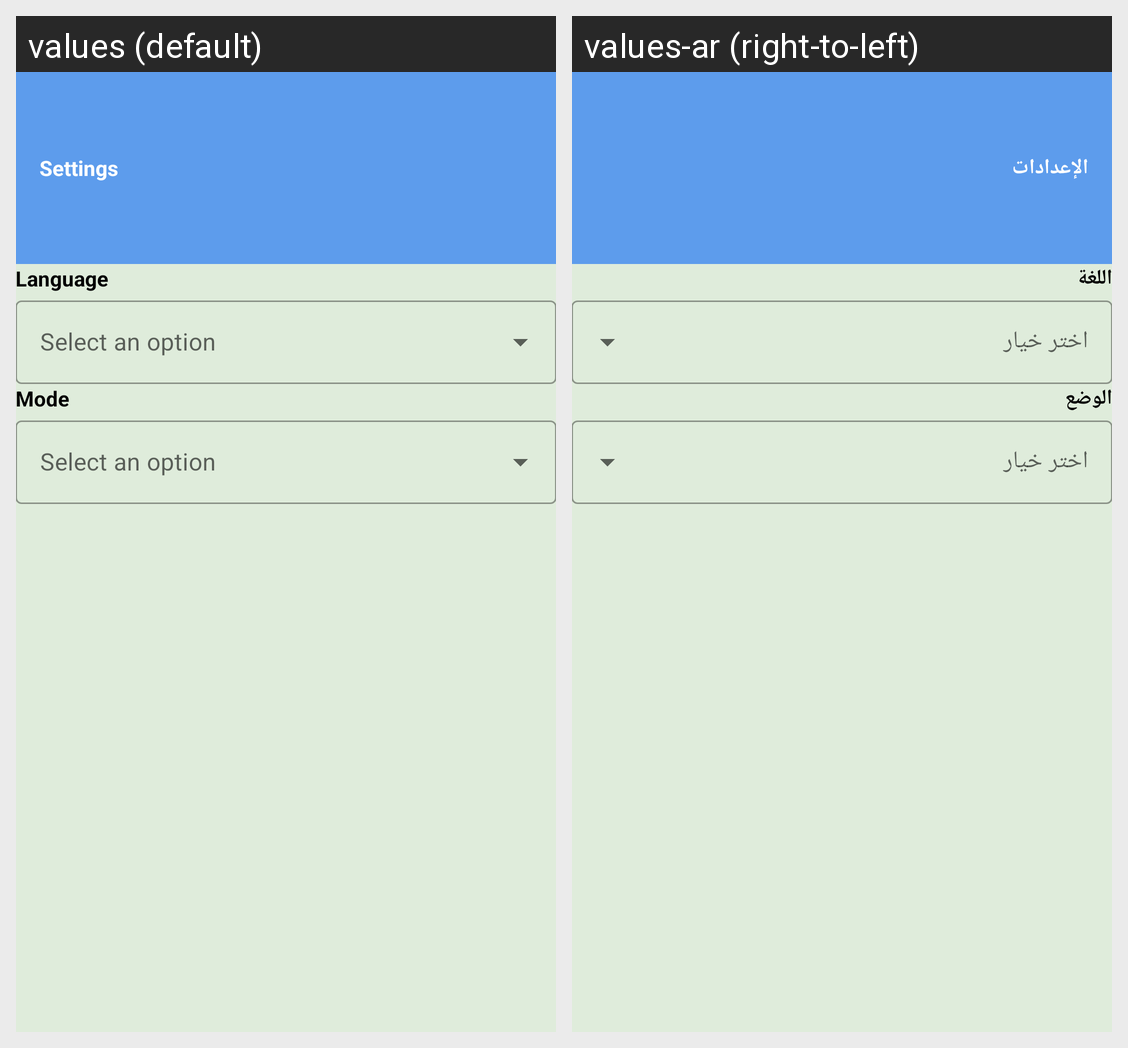

The Android screen above is rendered under two locales of the same app. Produce the string resources it draws, with the default and per-locale values.
Android screen res/layout/fragment_settings.xml rendered under 2 locales, left to right: values (default), values-ar (right-to-left). Device: Nexus 5 (rendered at 1080×1920; each locale shown at half size, 540×960, under a caption strip naming it); theme Theme.TODOApplication.
Strings drawn on this screen, with the default value and each locale's value (text and hints the layout hard-codes, and strings that could not be matched under every locale, appear in the picture but are not listed):

settings
  values: Settings
  values-ar: الإعدادات

language
  values: Language
  values-ar: اللغة

mode
  values: Mode
  values-ar: الوضع
